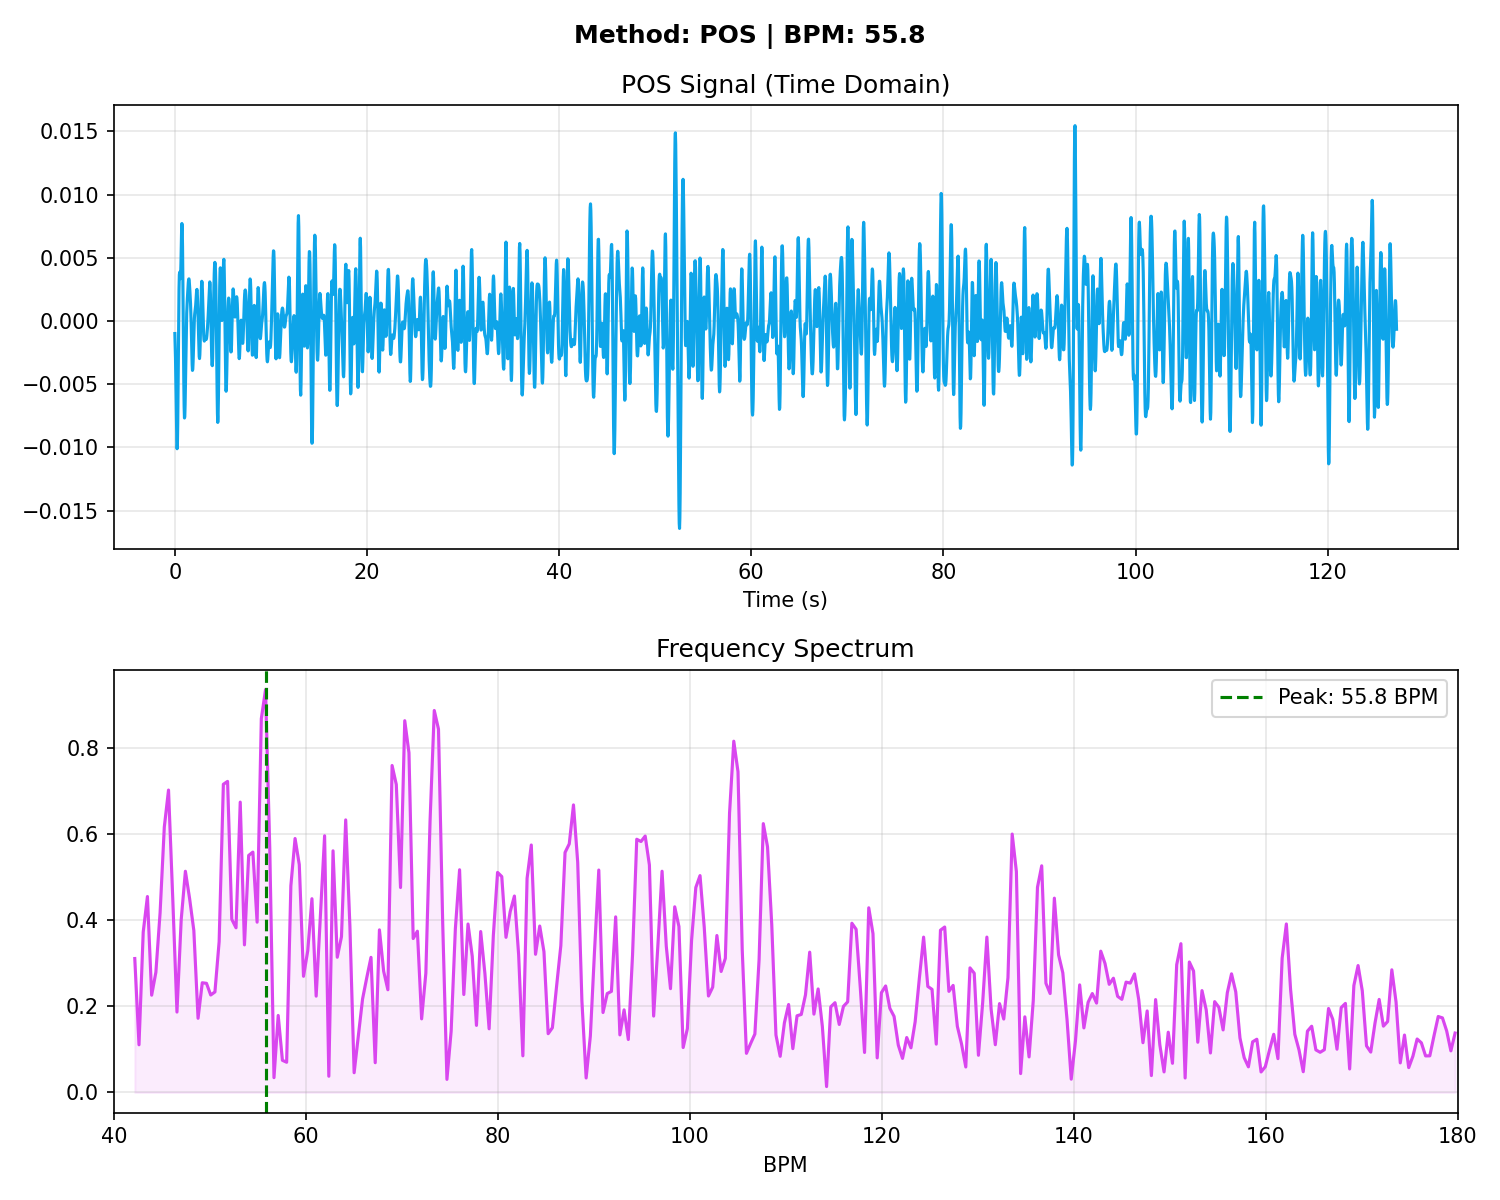

Values plotted in this chart, from the file beside it:
# Time_Sec, Amplitude
0.000000, -0.000989
0.03333, -0.001861
0.06667, -0.002935
0.1, -0.004343
0.1333, -0.006059
0.1667, -0.007865
0.2, -0.009367
0.2333, -0.0101
0.2667, -0.009706
0.3, -0.008086
0.3333, -0.005491
0.3667, -0.002449
0.4, 0.000403
0.4333, 0.002525
0.4667, 0.003646
0.5, 0.003858
0.5333, 0.003575
0.5667, 0.003350
0.6, 0.003628
0.6333, 0.004544
0.6667, 0.005863
0.7, 0.007097
0.7333, 0.007713
0.7667, 0.007343
0.8, 0.005893
0.8333, 0.003542
0.8667, 0.000653
0.9, -0.002317
0.9333, -0.004918
0.9667, -0.006777
1, -0.007670
1.033, -0.007566
1.067, -0.006620
1.1, -0.005114
1.133, -0.003385
1.167, -0.001738
1.2, -0.000383
1.233, 0.000601
1.267, 0.001268
1.3, 0.001753
1.333, 0.002189
1.367, 0.002632
1.4, 0.003037
1.433, 0.003299
1.467, 0.003333
1.5, 0.003134
1.533, 0.002776
1.567, 0.002348
1.6, 0.001890
1.633, 0.001361
1.667, 0.000668
1.7, -0.000252
1.733, -0.001365
1.767, -0.002508
1.8, -0.003432
1.833, -0.003906
1.867, -0.003815
1.9, -0.003209
1.933, -0.002278
1.967, -0.001271
... 3,756 more rows
